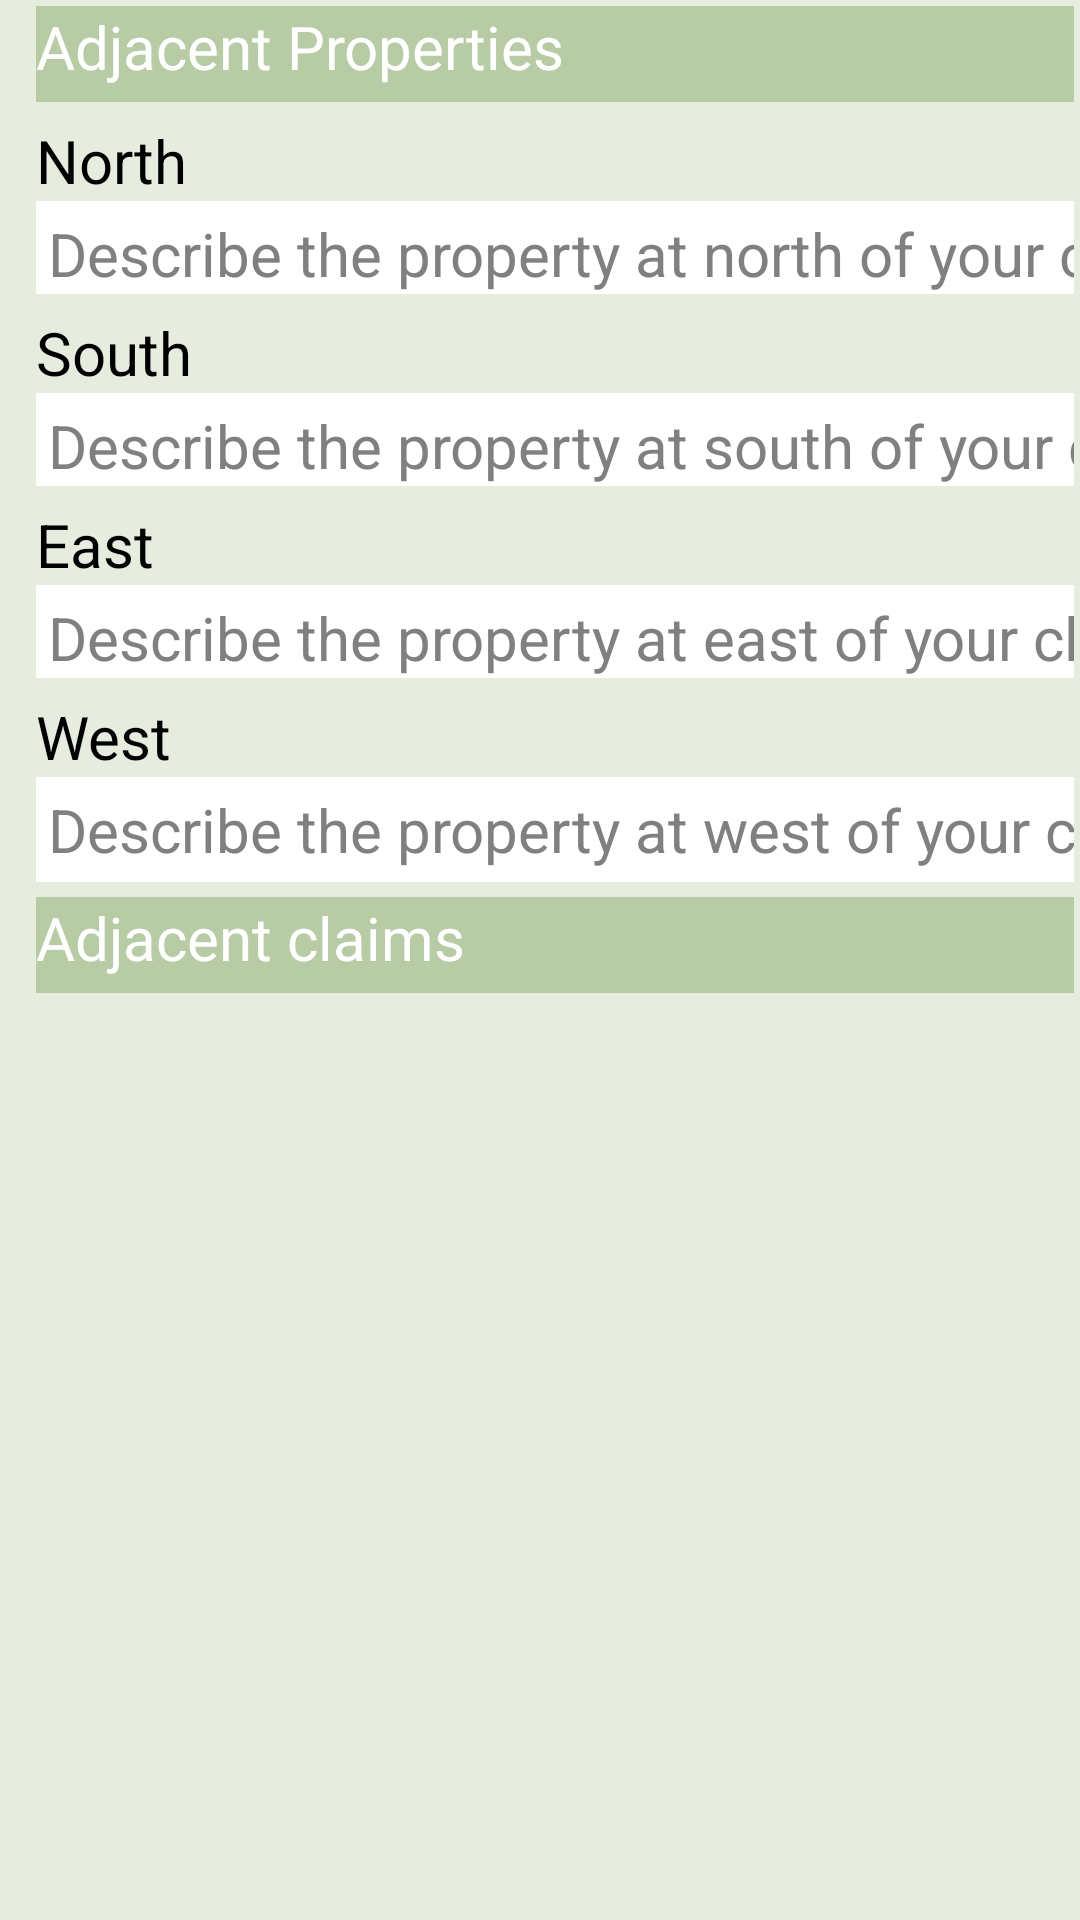

Layout XML and referenced resources for this Android screen:
<!-- AndroidManifest.xml: application theme AppTheme -->
<!-- res/layout/adjacent_claims_list.xml -->
<?xml version="1.0" encoding="utf-8"?>
<LinearLayout xmlns:android="http://schemas.android.com/apk/res/android"
    android:id="@+id/adjacent_claims_list"
    android:layout_width="fill_parent"
    android:layout_height="fill_parent"
    android:background="@color/light_background_opentenure"
    android:baselineAligned="false"
    android:orientation="vertical"
    android:padding="2dp"
    android:textSize="20dp" >

    <ScrollView
        android:layout_width="fill_parent"
        android:layout_height="wrap_content" >

        <LinearLayout
            android:layout_width="fill_parent"
            android:layout_height="wrap_content"
            android:orientation="vertical"
            android:paddingBottom="5dp"
            android:paddingStart="10dp" >

            <TextView
                android:layout_width="fill_parent"
                android:layout_height="32dp"
                android:layout_gravity="center_vertical"
                android:background="@color/dark_background_opentenure"
                android:text="@string/adjacencies"
                android:textAppearance="?android:attr/textAppearanceMedium"
                android:textColor="@android:color/white"
                android:textSize="20dp" />

            <TextView
                android:id="@+id/north_adjacency_label"
                android:layout_width="fill_parent"
                android:layout_height="wrap_content"
                android:background="@color/light_background_opentenure"
                android:paddingTop="6dp"
                android:text="@string/north"
                android:textAppearance="?android:attr/textAppearanceMedium"
                android:textSize="20dp" />

            <EditText
                android:id="@+id/north_adjacency"
                android:layout_width="550dp"
                android:layout_height="wrap_content"
                android:background="@android:color/white"
                android:hint="@string/north_adjacency"
                android:inputType="text"
                android:paddingStart="4dp"
                android:paddingTop="4dp"
                android:textAppearance="?android:attr/textAppearanceMedium"
                android:textSize="20dp" />

            <TextView
                android:id="@+id/south_adjacency_label"
                android:layout_width="fill_parent"
                android:layout_height="wrap_content"
                android:background="@color/light_background_opentenure"
                android:paddingTop="6dp"
                android:text="@string/south"
                android:textAppearance="?android:attr/textAppearanceMedium"
                android:textSize="20dp" />

            <EditText
                android:id="@+id/south_adjacency"
                android:layout_width="550dp"
                android:layout_height="wrap_content"
                android:background="@android:color/white"
                android:hint="@string/south_adjacency"
                android:inputType="text"
                android:paddingStart="4dp"
                android:paddingTop="4dp"
                android:textAppearance="?android:attr/textAppearanceMedium"
                android:textSize="20dp" />

            <TextView
                android:id="@+id/east_adjacency_label"
                android:layout_width="fill_parent"
                android:layout_height="wrap_content"
                android:background="@color/light_background_opentenure"
                android:paddingTop="6dp"
                android:text="@string/east"
                android:textAppearance="?android:attr/textAppearanceMedium"
                android:textSize="20dp" />

            <EditText
                android:id="@+id/east_adjacency"
                android:layout_width="550dp"
                android:layout_height="wrap_content"
                android:background="@android:color/white"
                android:hint="@string/east_adjacency"
                android:inputType="text"
                android:paddingStart="4dp"
                android:paddingTop="4dp"
                android:textAppearance="?android:attr/textAppearanceMedium"
                android:textSize="20dp" />

            <TextView
                android:id="@+id/west_adjacency_label"
                android:layout_width="550dp"
                android:layout_height="wrap_content"
                android:background="@color/light_background_opentenure"
                android:paddingTop="6dp"
                android:text="@string/west"
                android:textAppearance="?android:attr/textAppearanceMedium"
                android:textSize="20dp" />

            <EditText
                android:id="@+id/west_adjacency"
                android:layout_width="550dp"
                android:layout_height="wrap_content"
                android:background="@android:color/white"
                android:hint="@string/west_adjacency"
                android:inputType="text"
                android:paddingBottom="4dp"
                android:paddingStart="4dp"
                android:paddingTop="4dp"
                android:textAppearance="?android:attr/textAppearanceMedium"
                android:textSize="20dp" />
        </LinearLayout>
    </ScrollView>

    <LinearLayout
        android:layout_width="fill_parent"
        android:layout_height="wrap_content"
        android:paddingStart="10dp" >

        <TextView
            android:layout_width="fill_parent"
            android:layout_height="32dp"
            android:background="@color/dark_background_opentenure"
            android:text="@string/calculated_adjacencies"
            android:textAppearance="?android:attr/textAppearanceMedium"
            android:textColor="@android:color/white"
            android:textSize="20dp" />
    </LinearLayout>

    <ListView
        android:id="@android:id/list"
        android:layout_width="fill_parent"
        android:layout_height="wrap_content"
        android:background="@color/light_background_opentenure"
        android:drawSelectorOnTop="true"
        android:paddingStart="10dp" >
    </ListView>

</LinearLayout>
<!-- resources referenced by this layout -->
<resources>
  <color name="dark_background_opentenure">#B7CBA4</color>
  <color name="light_background_opentenure">#E6EDDF</color>
  <string name="adjacencies">Adjacent Properties</string>
  <string name="calculated_adjacencies">Adjacent claims</string>
  <string name="east">East</string>
  <string name="east_adjacency">Describe the property at east of your claim</string>
  <string name="north">North</string>
  <string name="north_adjacency">Describe the property at north of your claim</string>
  <string name="south">South</string>
  <string name="south_adjacency">Describe the property at south of your claim</string>
  <string name="west">West</string>
  <string name="west_adjacency">Describe the property at west of your claim</string>
  <style name="AppTheme" parent="AppBaseTheme">
          
      </style>
  <style name="AppBaseTheme" parent="android:Theme.Light">
          
      </style>
</resources>
